Run: headless pygame with SDL's dummy video driver; simulated clock (each Clock.tick advances the game by its frame time, no real sleeping); random seed 0; keys injected as events and as key.get_pressed() state; no mouse input.
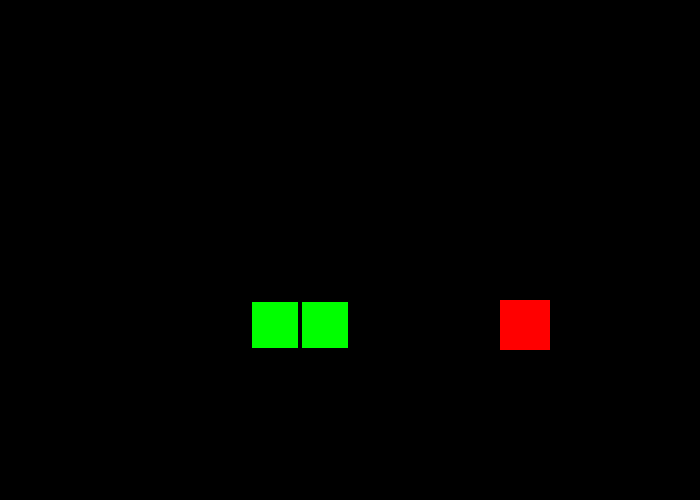
Frame 1 of 4 · flips 1–60 · no input
Frame 2 of 4 · flips 61–180 · tapped SPACE, RETURN · held RIGHT (→), D · screen unchanged from frame 1, image omitted
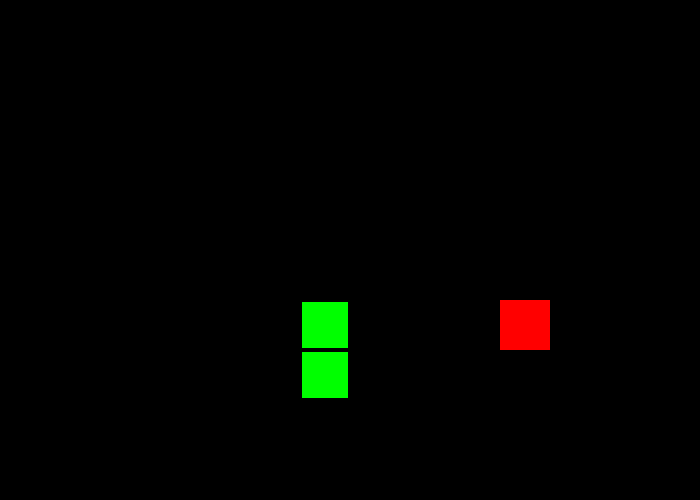
Frame 3 of 4 · flips 181–300 · held DOWN (↓), S
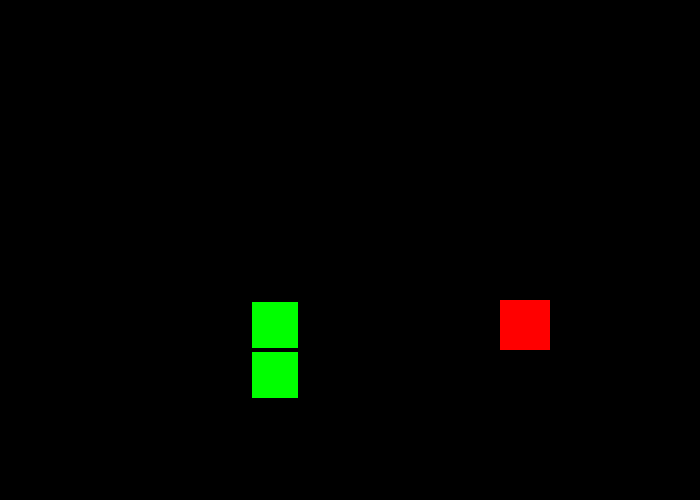
Frame 4 of 4 · flips 301–420 · held LEFT (←), A, UP (↑), W

The pygame program that drew these frames:

import pygame
from random import randint
pygame.init()

# Colour properties
black = (0, 0, 0)
white = (255, 255, 255)
red = (255, 0, 0)
green = (0, 255, 0)

# Font properties
gameFont = pygame.font.SysFont('Comic Sans MS', 30)

# Snake default properties
snakeColour = green
snakeSegmentWidth = 50
speed = 50
snakeHeadX = 300
snakeHeadY = 300
direction = "right"
outlineWidth = 2

# Snake food properties
foodColour = red
foodWidth = snakeSegmentWidth
foodX = 500
foodY = 300
foodPellet = pygame.Rect(foodX, foodY, foodWidth, foodWidth)

# Building snake
snakeHead = pygame.Rect(snakeHeadX, snakeHeadY, snakeSegmentWidth, snakeSegmentWidth)
snakeBody = snakeHead.copy()
snakeBody.x -= snakeSegmentWidth
snake = [snakeHead, snakeBody]
snakeTail = [snakeBody]

# Timer event properties
delay = 250
move_event = pygame.USEREVENT + 1
pygame.time.set_timer(move_event, delay)

# Game window properties
gameSize = (700, 500)
screen = pygame.display.set_mode(gameSize)
pygame.display.set_caption("Snake")

run = True

# Handles snake growth and body trailing
def growAndTrail(tempHeadX, tempHeadY):
    tempX = 0
    tempY = 0

    # Increases snake size by adding one segment to end if food is eaten and changes location of food pellet
    if snakeHead.colliderect(foodPellet):
        newSegment = pygame.Rect(snakeTail[0].x, snakeTail[0].y, snakeSegmentWidth, snakeSegmentWidth)
        snake.append(newSegment)
        snakeTail.append(newSegment)

        dropped = False
        while not dropped:
            dropped = True
            foodPellet.x = randint(0, 13) * 50
            foodPellet.y = randint(0,9) * 50
            if foodPellet.collidelist(snake) != -1:
                dropped = False

    # Causes segments in snake body to follow movement of leading segment
    for snakeSegment in snake:
        if snakeSegment == snakeHead:
            continue
        else:
            tempX = snakeSegment.x
            tempY = snakeSegment.y
            snakeSegment.x = tempHeadX
            snakeSegment.y = tempHeadY
            tempHeadX = tempX
            tempHeadY = tempY

# Main game
while run:
    for event in pygame.event.get():
        if event.type == pygame.QUIT:
            run = False
        
        tempX = snakeHead.x
        tempY = snakeHead.y

        # Arrow key events
        if event.type == pygame.KEYDOWN:

            # Right key
            if event.key == pygame.K_RIGHT and (direction == "up" or direction == "down"):
                snakeHead.x += speed
                direction = "right"
                growAndTrail(tempX,tempY)
                pygame.time.set_timer(move_event, delay)
            
            # Left key
            elif event.key == pygame.K_LEFT and (direction == "up" or direction == "down"):
                snakeHead.x -= speed
                direction = "left"
                growAndTrail(tempX,tempY)
                pygame.time.set_timer(move_event, delay)
            
            # Down key
            elif event.key == pygame.K_DOWN and (direction == "right" or direction == "left"):
                snakeHead.y += speed
                direction = "down"
                growAndTrail(tempX,tempY)
                pygame.time.set_timer(move_event, delay)

            # Up key
            elif event.key == pygame.K_UP and (direction == "right" or direction == "left"):
                snakeHead.y -= speed
                direction = "up"
                growAndTrail(tempX,tempY)
                pygame.time.set_timer(move_event, delay)

            pygame.event.clear()

        # Timer based movement
        elif event.type == move_event:
            if direction == "right":
                snakeHead.x += speed
            elif direction == "left":
                snakeHead.x -= speed
            elif direction == "down":
                snakeHead.y += speed
            elif direction == "up":
                snakeHead.y -= speed
            growAndTrail(tempX,tempY)

    # Collision tests
    if snakeHead.x < 0 or snakeHead.y < 0 or snakeHead.x == gameSize[0] or snakeHead.y == gameSize[1] or snakeHead.collidelist(snakeTail) != -1:
        run = False
        over = True

        # Displays game over text
        textsurface = gameFont.render("Press any key to play again", False, white)
        screen.blit(textsurface,(gameSize[0]/2-textsurface.get_width()/2,gameSize[1]*0.6))
        pygame.display.flip()
        while over:
            for event in pygame.event.get():
                if event.type == pygame.QUIT:
                    over = False
                
                # Resets default snake if a key is pressed
                elif event.type == pygame.KEYDOWN:
                    run = True 
                    over = False
                    snakeHead = pygame.Rect(snakeHeadX, snakeHeadY, snakeSegmentWidth, snakeSegmentWidth)
                    snakeBody = snakeHead.copy()
                    snakeBody.x -= snakeSegmentWidth
                    snake = [snakeHead, snakeBody]
                    snakeTail = [snakeBody]
                    direction = "right"
                    foodPellet.x = foodX
                    foodPellet.y = foodY

    if run:
        screen.fill(black)

        # Rebuilding snake after movement
        for snakeSegment in snake:
            pygame.draw.rect(screen, black, snakeSegment)
            pygame.draw.rect(screen, snakeColour, (snakeSegment.x + outlineWidth, snakeSegment.y + outlineWidth, snakeSegmentWidth - outlineWidth * 2, snakeSegmentWidth - outlineWidth * 2))
        pygame.draw.rect(screen, foodColour, foodPellet)    # Drawing food
        pygame.display.flip()
pygame.quit()
